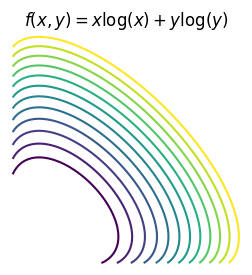

This chart was generated by the following Python code:
"""
This is a demo of creating a pdf file with several pages,
as well as adding metadata and annotations to pdf files.
"""

import datetime
import numpy as np
from matplotlib.backends.backend_pdf import PdfPages
import matplotlib.pyplot as plt

# Create the PdfPages object to which we will save the pages:
# The with statement makes sure that the PdfPages object is closed properly at
# the end of the block, even if an Exception occurs.



delta = 0.025
x = np.arange(0, 5.0, delta)
y = np.arange(0, 15.0, delta)
X, Y = np.meshgrid(x, y)
Z = X*np.log(X) + Y*np.log(Y)

fig, ax = plt.subplots()
ax.axis('off')

frame1 = plt.gca()


filename = 'NE.pdf'
with PdfPages(filename) as pdf:
# with PdfPages('multipage_pdf.pdf') as pdf:
    plt.figure(figsize=(3, 3))
    # plt.plot(range(7), [3, 1, 4, 1, 5, 9, 2], 'r-o')

    # CS = plt.contour(X, Y, Z, np.arange(0.1, 3, .25), colors='k')
    CS = plt.contour(X, Y, Z, np.arange(0.1, 3, .25))
    plt.axis('equal')
    plt.xlim(0, 3)
    plt.ylim(0, 3)
    plt.xticks([], [])
    plt.yticks([], [])

    plt.title('$f(x, y) = x\log(x) + y \log(y)$')
    # plt.axes.get_xaxis().set_visible(False)
    # plt.axes.get_yaxis().set_visible(False)
    plt.axis('off')
    # 
    pdf.savefig(bbox_inches='tight') # saves the current figure into a pdf page
    plt.close()
